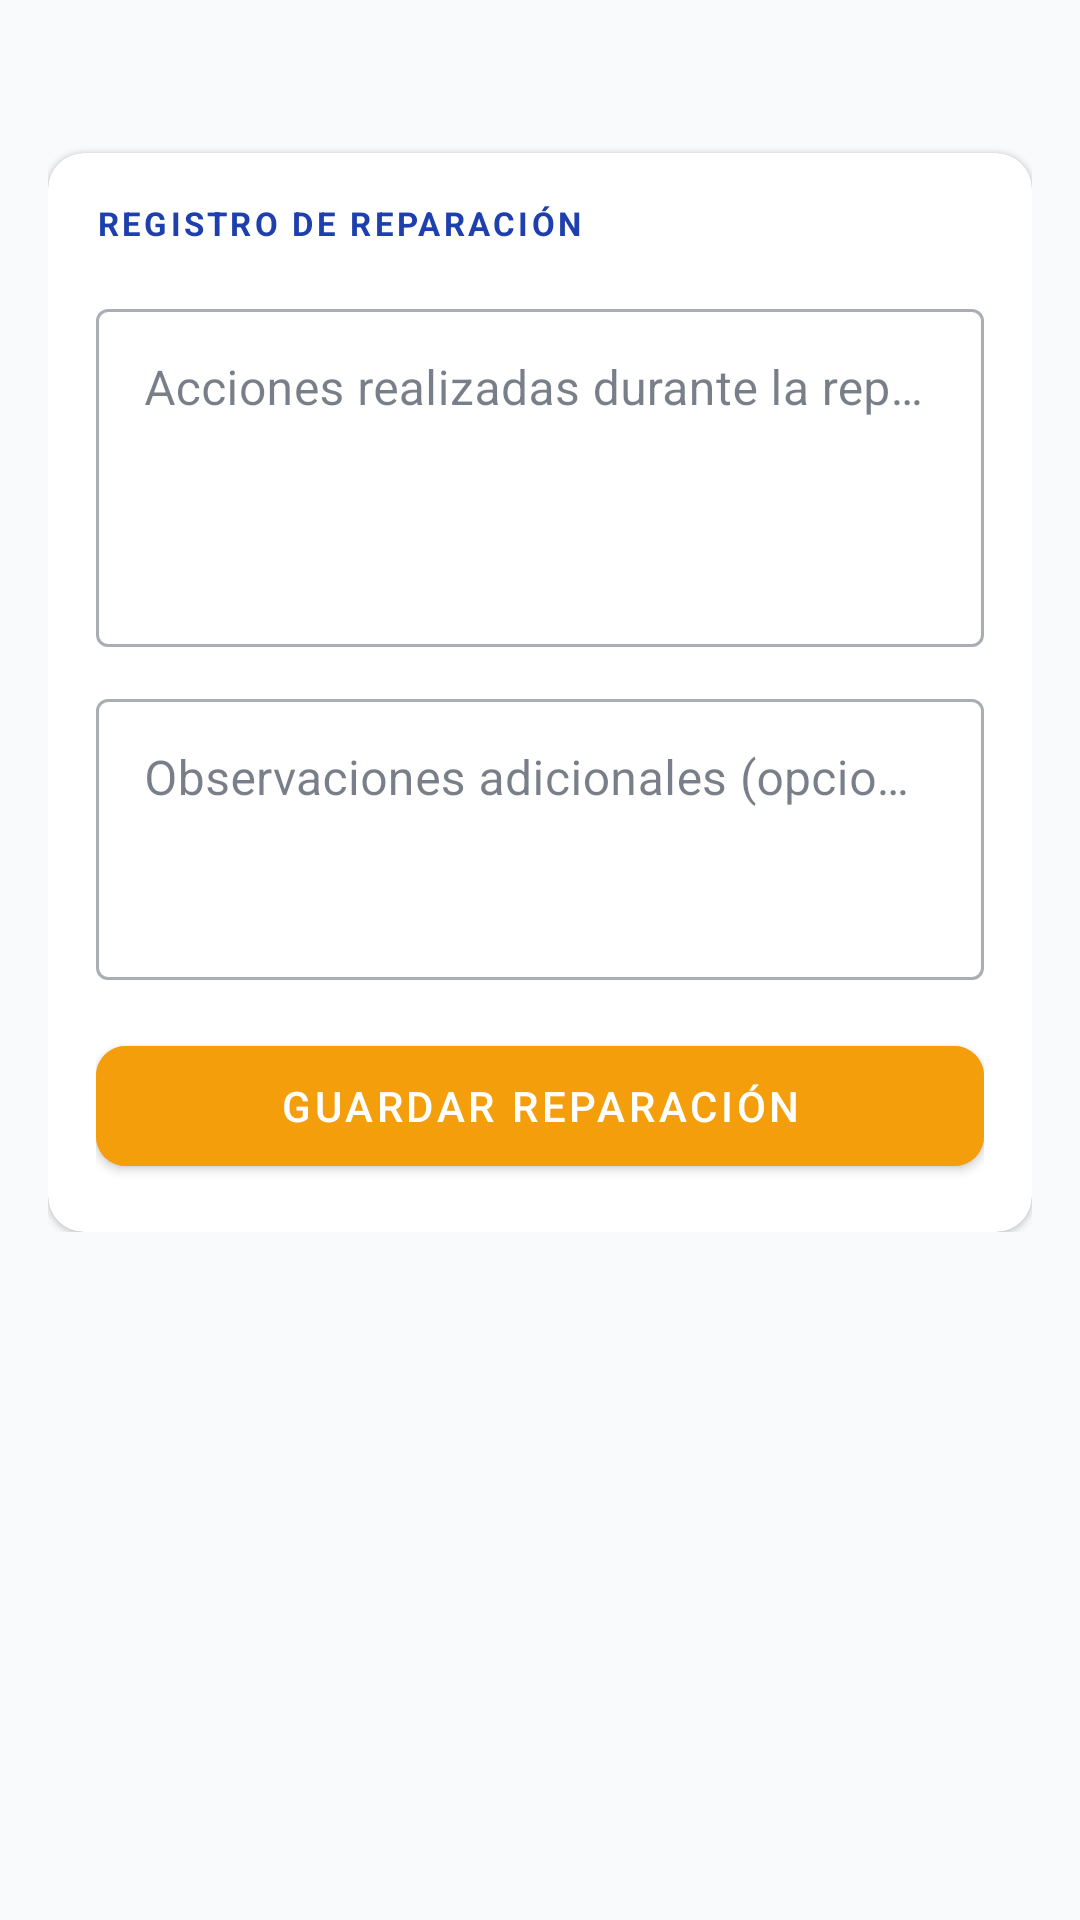

Here is an Android app screen rendered from its layout file. Give the layout XML and the strings, colors and styles it references.
<!-- AndroidManifest.xml: application theme Theme.TechApp -->
<!-- res/layout/fragment_reparacion.xml -->
<?xml version="1.0" encoding="utf-8"?>
<ScrollView
    xmlns:android="http://schemas.android.com/apk/res/android"
    xmlns:app="http://schemas.android.com/apk/res-auto"
    android:layout_width="match_parent"
    android:layout_height="match_parent"
    android:background="@color/bg_primary">

    <LinearLayout
        android:layout_width="match_parent"
        android:layout_height="wrap_content"
        android:orientation="vertical"
        android:padding="16dp">

        <TextView
            android:id="@+id/tvOrdenIdRep"
            android:layout_width="match_parent"
            android:layout_height="wrap_content"
            android:textColor="@color/text_secondary"
            android:textSize="14sp"
            android:layout_marginBottom="16dp" />

        <com.google.android.material.card.MaterialCardView
            android:layout_width="match_parent"
            android:layout_height="wrap_content"
            app:cardCornerRadius="12dp"
            app:cardBackgroundColor="@color/surface">

            <LinearLayout
                android:layout_width="match_parent"
                android:layout_height="wrap_content"
                android:orientation="vertical"
                android:padding="16dp">

                <TextView
                    android:layout_width="match_parent"
                    android:layout_height="wrap_content"
                    android:text="REGISTRO DE REPARACIÓN"
                    android:textSize="11sp"
                    android:textColor="@color/accent"
                    android:textStyle="bold"
                    android:letterSpacing="0.1"
                    android:layout_marginBottom="16dp" />

                <com.google.android.material.textfield.TextInputLayout
                    android:id="@+id/tilAcciones"
                    style="@style/Widget.MaterialComponents.TextInputLayout.OutlinedBox"
                    android:layout_width="match_parent"
                    android:layout_height="wrap_content"
                    android:hint="Acciones realizadas durante la reparación"
                    android:layout_marginBottom="12dp">

                    <com.google.android.material.textfield.TextInputEditText
                        android:id="@+id/etAcciones"
                        android:layout_width="match_parent"
                        android:layout_height="wrap_content"
                        android:inputType="textMultiLine"
                        android:minLines="4"
                        android:gravity="top" />
                </com.google.android.material.textfield.TextInputLayout>

                <com.google.android.material.textfield.TextInputLayout
                    android:id="@+id/tilObservacionesRep"
                    style="@style/Widget.MaterialComponents.TextInputLayout.OutlinedBox"
                    android:layout_width="match_parent"
                    android:layout_height="wrap_content"
                    android:hint="Observaciones adicionales (opcional)"
                    android:layout_marginBottom="16dp">

                    <com.google.android.material.textfield.TextInputEditText
                        android:id="@+id/etObservacionesRep"
                        android:layout_width="match_parent"
                        android:layout_height="wrap_content"
                        android:inputType="textMultiLine"
                        android:minLines="3"
                        android:gravity="top" />
                </com.google.android.material.textfield.TextInputLayout>

                <ProgressBar
                    android:id="@+id/progressReparacion"
                    android:layout_width="wrap_content"
                    android:layout_height="wrap_content"
                    android:layout_gravity="center"
                    android:visibility="gone"
                    android:layout_marginBottom="8dp" />

                <com.google.android.material.button.MaterialButton
                    android:id="@+id/btnGuardarReparacion"
                    android:layout_width="match_parent"
                    android:layout_height="52dp"
                    android:text="Guardar Reparación"
                    android:backgroundTint="@color/btn_reparacion"
                    app:cornerRadius="10dp" />
            </LinearLayout>
        </com.google.android.material.card.MaterialCardView>

    </LinearLayout>
</ScrollView>
<!-- resources referenced by this layout -->
<resources>
  <color name="accent">#1E40AF</color>
  <color name="bg_primary">#F8FAFC</color>
  <color name="btn_reparacion">#F59E0B</color>
  <color name="surface">#FFFFFF</color>
  <color name="text_secondary">#64748B</color>
  <style name="Theme.TechApp" parent="Theme.MaterialComponents.DayNight.NoActionBar">
          
          <item name="colorPrimary">@color/accent</item>
          <item name="colorPrimaryVariant">@color/accent_dark</item>
          <item name="colorOnPrimary">@color/white</item>
  
          
          <item name="colorSecondary">@color/btn_refacciones</item>
          <item name="colorSecondaryVariant">@color/btn_refacciones</item>
          <item name="colorOnSecondary">@color/white</item>
  
          
          <item name="android:colorBackground">@color/bg_primary</item>
          <item name="colorSurface">@color/surface</item>
          <item name="colorOnBackground">@color/text_primary</item>
          <item name="colorOnSurface">@color/text_primary</item>
  
          
          <item name="android:statusBarColor">@color/surface</item>
          <item name="android:windowLightStatusBar">false</item>
  
          
          <item name="colorControlNormal">@color/text_hint</item>
          <item name="colorControlActivated">@color/accent</item>
      </style>
  <color name="accent_dark">#1E3A8A</color>
  <color name="white">#FFFFFFFF</color>
  <color name="btn_refacciones">#8B5CF6</color>
  <color name="text_primary">#1E293B</color>
  <color name="text_hint">#94A3B8</color>
</resources>
